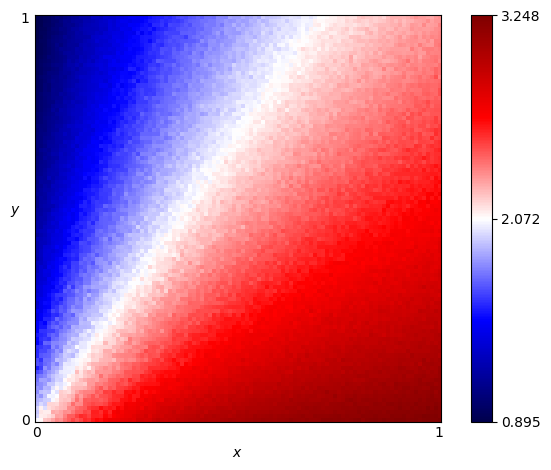

The table this chart was drawn from, first rows:
x, y, score
0.0, 0.0, 2.056
0.0, 0.01, 1.974
0.0, 0.02, 1.95
0.0, 0.03, 1.971
0.0, 0.04, 1.914
0.0, 0.05, 1.89
0.0, 0.06, 1.875
0.0, 0.07, 1.814
0.0, 0.08, 1.831
0.0, 0.09, 1.786
0.0, 0.1, 1.757
0.0, 0.11, 1.739
0.0, 0.12, 1.657
0.0, 0.13, 1.55
0.0, 0.14, 1.673
0.0, 0.15, 1.664
0.0, 0.16, 1.582
0.0, 0.17, 1.569
0.0, 0.18, 1.59
0.0, 0.19, 1.478
0.0, 0.2, 1.501
0.0, 0.21, 1.533
0.0, 0.22, 1.469
0.0, 0.23, 1.483
0.0, 0.24, 1.48
0.0, 0.25, 1.402
0.0, 0.26, 1.392
0.0, 0.27, 1.441
0.0, 0.28, 1.351
0.0, 0.29, 1.319
0.0, 0.3, 1.374
0.0, 0.31, 1.358
0.0, 0.32, 1.327
0.0, 0.33, 1.348
0.0, 0.34, 1.316
0.0, 0.35, 1.3
0.0, 0.36, 1.298
0.0, 0.37, 1.251
0.0, 0.38, 1.257
0.0, 0.39, 1.265
0.0, 0.4, 1.203
0.0, 0.41, 1.223
0.0, 0.42, 1.2
0.0, 0.43, 1.213
0.0, 0.44, 1.214
0.0, 0.45, 1.253
0.0, 0.46, 1.161
0.0, 0.47, 1.211
0.0, 0.48, 1.193
0.0, 0.49, 1.198
0.0, 0.5, 1.166
0.0, 0.51, 1.162
0.0, 0.52, 1.143
0.0, 0.53, 1.112
0.0, 0.54, 1.103
0.0, 0.55, 1.102
0.0, 0.56, 1.136
0.0, 0.57, 1.112
0.0, 0.58, 1.097
0.0, 0.59, 1.073
... 10,141 more rows
